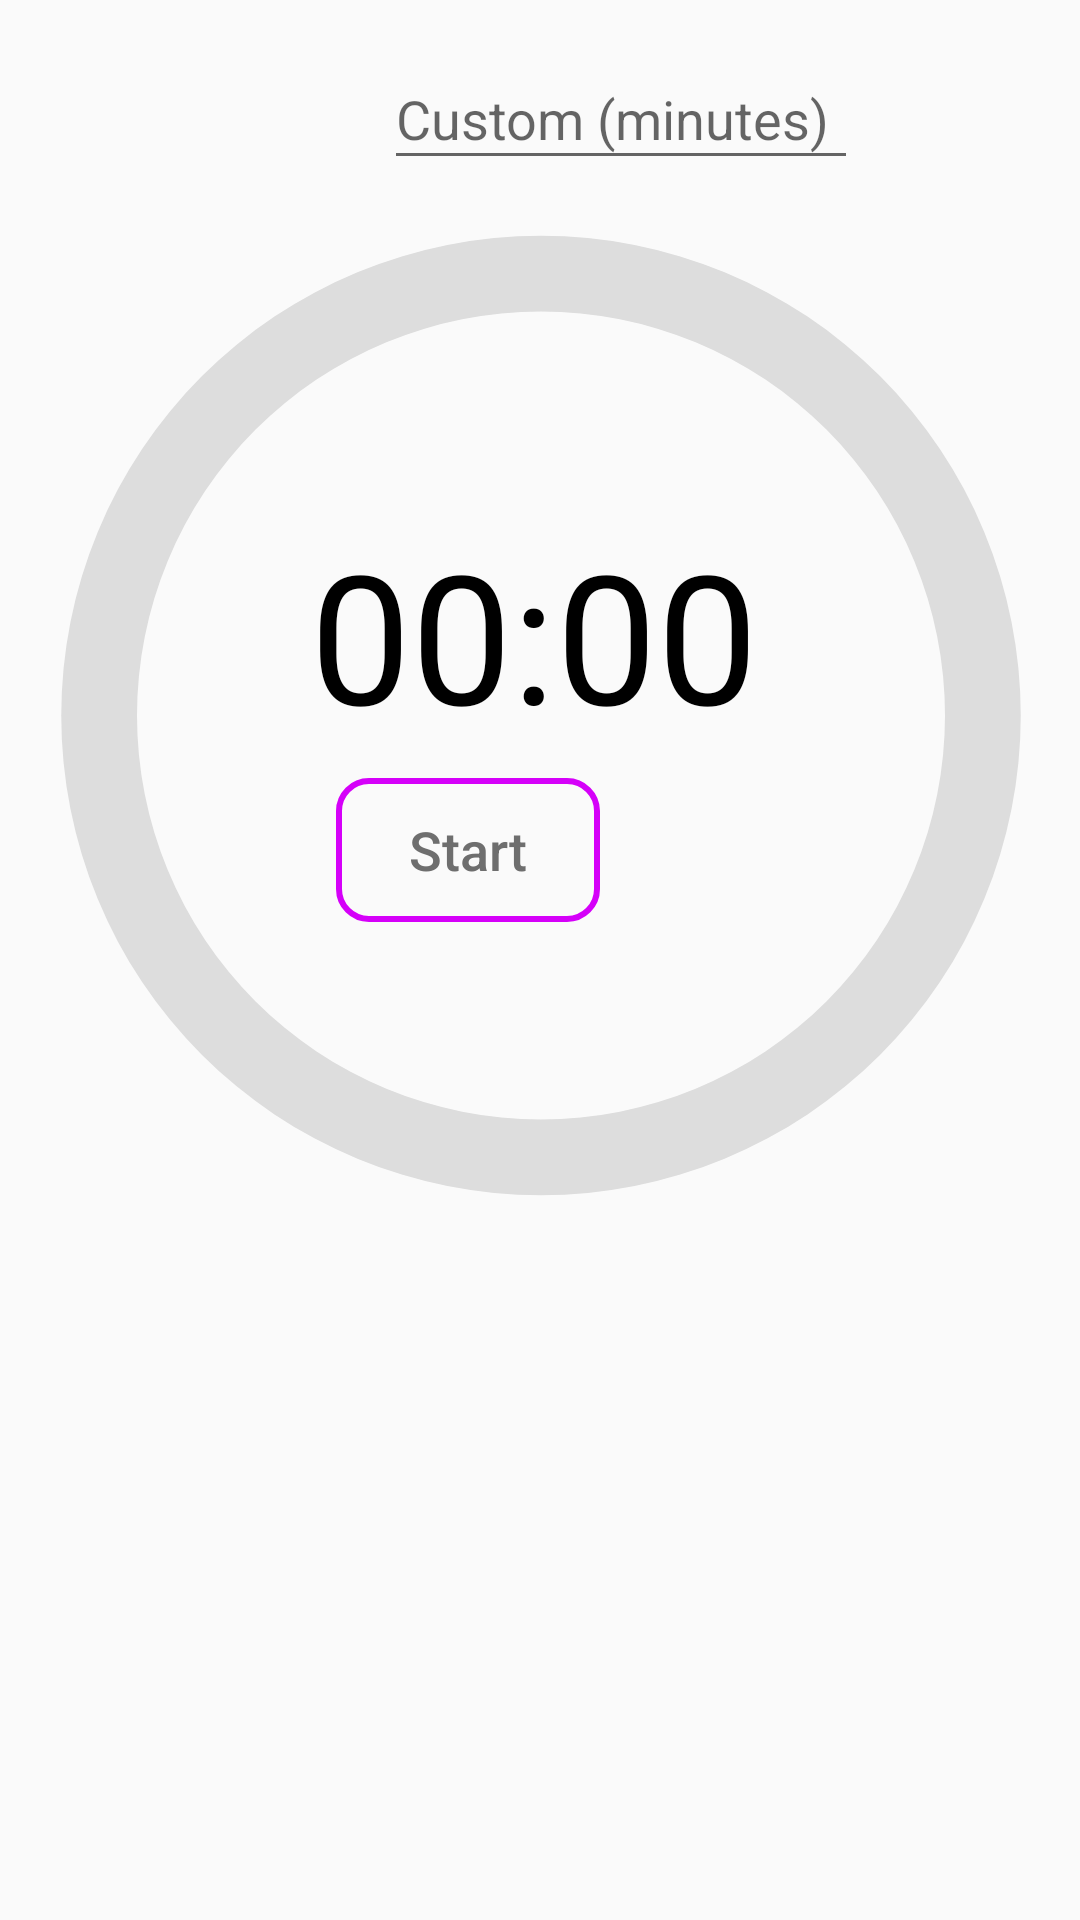

This screen was rendered from an Android layout file. Write that file and the resources it references.
<!-- AndroidManifest.xml: application theme AppTheme -->
<!-- res/layout/activity_timer.xml -->
<?xml version="1.0" encoding="utf-8"?>
<androidx.constraintlayout.widget.ConstraintLayout xmlns:android="http://schemas.android.com/apk/res/android"
    xmlns:app="http://schemas.android.com/apk/res-auto"
    xmlns:tools="http://schemas.android.com/tools"
    android:id="@+id/activity_timer_constraint_layout"
    android:layout_width="match_parent"
    android:layout_height="match_parent"
    tools:context=".UI.TimerActivity">

    <TextView
        android:id="@+id/tvTimerSpeed"
        android:layout_width="wrap_content"
        android:layout_height="wrap_content"
        android:layout_marginStart="8dp"
        android:layout_marginTop="16dp"
        app:layout_constraintStart_toStartOf="parent"
        app:layout_constraintTop_toTopOf="parent" />


    <EditText
        android:id="@+id/edit_text_input"
        android:layout_width="158dp"
        android:layout_height="44dp"
        android:layout_marginStart="128dp"
        android:hint="@string/custom_duration"
        android:inputType="number"
        android:maxLength="4"
        app:layout_constraintStart_toStartOf="parent"
        app:layout_constraintTop_toBottomOf="@+id/rgPresetTimes" />

    <TextView
        android:id="@+id/text_view_countdown"
        android:layout_width="wrap_content"
        android:layout_height="wrap_content"
        android:text="@string/default_timer_value"
        android:textColor="@android:color/black"
        android:textSize="60sp"
        app:layout_constraintBottom_toBottomOf="@+id/progress_bar"
        app:layout_constraintEnd_toEndOf="parent"
        app:layout_constraintHorizontal_bias="0.49"
        app:layout_constraintStart_toStartOf="parent"
        app:layout_constraintTop_toTopOf="@+id/progress_bar"
        app:layout_constraintVertical_bias="0.402" />

    <Button
        android:id="@+id/button_start_pause"
        style="@style/Widget.AppCompat.Button.Borderless"
        android:layout_width="wrap_content"
        android:layout_height="wrap_content"
        android:layout_marginStart="112dp"
        android:layout_marginTop="8dp"
        android:background="@drawable/outlined_button"
        android:fontFamily="sans-serif-medium"
        android:foreground="@drawable/ripple_mask"
        android:text="@string/start"
        android:textAppearance="@style/TextAppearance.AppCompat.Medium"
        android:textColor="#6E6E6E"
        app:layout_constraintStart_toStartOf="parent"
        app:layout_constraintTop_toBottomOf="@+id/text_view_countdown" />

    <Button
        android:id="@+id/button_reset"
        style="@style/Widget.AppCompat.Button.Borderless"
        android:layout_width="wrap_content"
        android:layout_height="wrap_content"
        android:layout_marginStart="8dp"
        android:layout_marginTop="8dp"
        android:background="@drawable/outlined_button"
        android:fontFamily="sans-serif-medium"
        android:foreground="@drawable/ripple_mask"
        android:text="@string/reset"
        android:textAppearance="@style/TextAppearance.AppCompat.Medium"
        android:textColor="#6E6E6E"
        android:visibility="invisible"
        app:layout_constraintStart_toEndOf="@+id/button_start_pause"
        app:layout_constraintTop_toBottomOf="@+id/text_view_countdown"
        tools:visibility="visible" />

    <RadioGroup
        android:id="@+id/rgPresetTimes"
        android:layout_width="wrap_content"
        android:layout_height="wrap_content"
        android:layout_marginStart="120dp"
        android:layout_marginTop="16dp"
        app:layout_constraintStart_toStartOf="parent"
        app:layout_constraintTop_toTopOf="parent" />

    <ProgressBar
        android:id="@+id/progress_bar"
        android:layout_width="404dp"
        android:layout_height="357dp"
        android:indeterminateOnly="false"
        android:progressDrawable="@drawable/circle"
        app:layout_constraintEnd_toEndOf="parent"
        app:layout_constraintStart_toStartOf="parent"
        app:layout_constraintTop_toBottomOf="@+id/edit_text_input" />

</androidx.constraintlayout.widget.ConstraintLayout>
<!-- resources referenced by this layout -->
<resources>
  <!-- drawable circle (drawable) -->
  <?xml version="1.0" encoding="utf-8"?>
  <layer-list xmlns:android="http://schemas.android.com/apk/res/android">
      <item>
          <shape
              android:shape="ring"
              android:thicknessRatio="16"
              android:useLevel="false">
              <solid android:color="#DDD" />
          </shape>
      </item>
      <item>
          <rotate
              android:fromDegrees="270"
              android:toDegrees="270">
              <shape
                  android:shape="ring"
                  android:thicknessRatio="16"
                  android:useLevel="true">
                  <solid android:color="@color/colorAccent" />
              </shape>
          </rotate>
      </item>
  </layer-list>
  <!-- drawable outlined_button (drawable) -->
  <?xml version="1.0" encoding="utf-8"?>
  <shape xmlns:android="http://schemas.android.com/apk/res/android"
      android:shape="rectangle">
      <solid android:color="@color/colorButtonDefault"/>
      <corners android:radius="10dp" />
      <stroke android:width="6px" android:color="@color/colorAccent" />
      
  </shape>
  <!-- drawable ripple_mask (drawable) -->
  <?xml version="1.0" encoding="utf-8"?>
  <ripple xmlns:android="http://schemas.android.com/apk/res/android"
      android:color="@color/colorButtonPressed">
  
      <item
          android:id="@android:id/mask"
          android:drawable="@drawable/outlined_button"
      />
  
  </ripple>
  <string name="custom_duration">Custom (minutes)</string>
  <string name="default_timer_value">00:00</string>
  <string name="reset">Reset</string>
  <string name="start">Start</string>
  <style name="AppTheme" parent="Theme.AppCompat.Light.DarkActionBar">
          
          <item name="colorPrimary">#50b4ff</item>
          <item name="colorPrimaryDark">#000000</item>
          <item name="colorAccent">#D500F9</item>
  
          <item name="android:actionOverflowButtonStyle">@style/OverFlowTimer</item>
      </style>
  <color name="colorAccent">#D500F9</color>
  <color name="colorButtonDefault">#FAFAFA</color>
  <color name="colorButtonPressed">#C4C2C2</color>
  <style name="OverFlowTimer" parent="@android:style/Widget.Holo.ActionButton.Overflow">
          <item name="android:src">@drawable/ic_baseline_speed_24</item>
      </style>
</resources>
